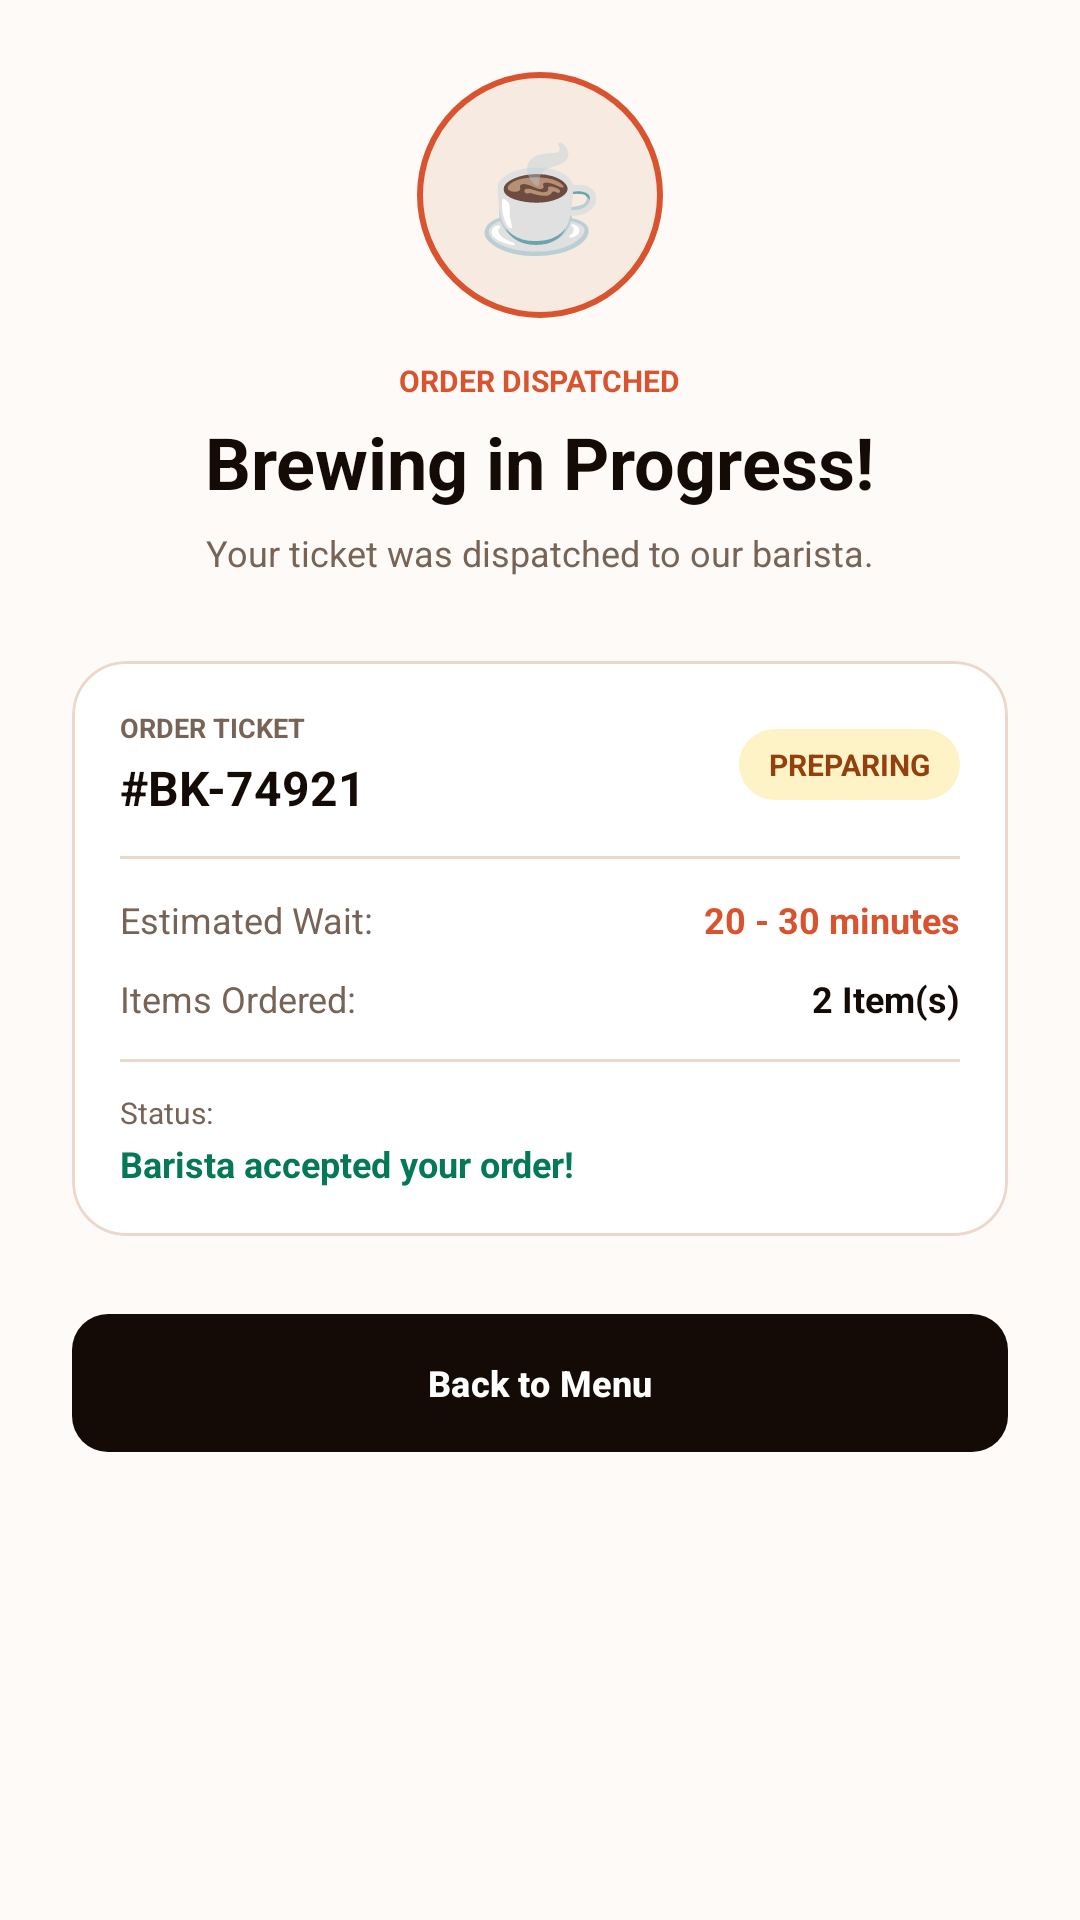

Produce the Android XML layout that renders to this screen, including the resource entries it uses.
<!-- AndroidManifest.xml: application theme Theme.Brewkery -->
<!-- res/layout/activity_order_status.xml -->
<?xml version="1.0" encoding="utf-8"?>
<ScrollView
    xmlns:android="http://schemas.android.com/apk/res/android"
    xmlns:app="http://schemas.android.com/apk/res-auto"
    android:layout_width="match_parent"
    android:layout_height="match_parent"
    android:background="@color/crema">

    <LinearLayout
        android:layout_width="match_parent"
        android:layout_height="wrap_content"
        android:gravity="center_horizontal"
        android:orientation="vertical"
        android:padding="24dp">

        <TextView
            android:layout_width="82dp"
            android:layout_height="82dp"
            android:background="@drawable/bg_order_icon"
            android:gravity="center"
            android:text="☕"
            android:textSize="34sp" />

        <TextView
            android:layout_width="wrap_content"
            android:layout_height="wrap_content"
            android:layout_marginTop="14dp"
            android:text="ORDER DISPATCHED"
            android:textColor="@color/terracotta"
            android:textSize="10sp"
            android:textStyle="bold" />

        <TextView
            android:layout_width="wrap_content"
            android:layout_height="wrap_content"
            android:layout_marginTop="4dp"
            android:text="Brewing in Progress!"
            android:textColor="@color/espresso"
            android:textSize="24sp"
            android:textStyle="bold" />

        <TextView
            android:layout_width="280dp"
            android:layout_height="wrap_content"
            android:layout_marginTop="6dp"
            android:gravity="center"
            android:text="Your ticket was dispatched to our barista."
            android:textColor="@color/muted_text"
            android:textSize="12sp" />

        <com.google.android.material.card.MaterialCardView
            android:layout_width="match_parent"
            android:layout_height="wrap_content"
            android:layout_marginTop="28dp"
            app:cardBackgroundColor="@android:color/white"
            app:cardCornerRadius="18dp"
            app:strokeColor="@color/border"
            app:strokeWidth="1dp">

            <LinearLayout
                android:layout_width="match_parent"
                android:layout_height="wrap_content"
                android:orientation="vertical"
                android:padding="16dp">

                <LinearLayout
                    android:layout_width="match_parent"
                    android:layout_height="wrap_content"
                    android:gravity="center_vertical">

                    <LinearLayout
                        android:layout_width="0dp"
                        android:layout_height="wrap_content"
                        android:layout_weight="1"
                        android:orientation="vertical">

                        <TextView
                            android:layout_width="wrap_content"
                            android:layout_height="wrap_content"
                            android:text="ORDER TICKET"
                            android:textColor="@color/muted_text"
                            android:textSize="9sp"
                            android:textStyle="bold" />

                        <TextView
                            android:id="@+id/orderCode"
                            android:layout_width="wrap_content"
                            android:layout_height="wrap_content"
                            android:layout_marginTop="3dp"
                            android:text="#BK-74921"
                            android:textColor="@color/espresso"
                            android:textSize="16sp"
                            android:textStyle="bold" />

                    </LinearLayout>

                    <TextView
                        android:layout_width="wrap_content"
                        android:layout_height="wrap_content"
                        android:background="@drawable/bg_preparing"
                        android:paddingStart="10dp"
                        android:paddingTop="5dp"
                        android:paddingEnd="10dp"
                        android:paddingBottom="5dp"
                        android:text="PREPARING"
                        android:textColor="@color/amber_dark"
                        android:textSize="10sp"
                        android:textStyle="bold" />

                </LinearLayout>

                <View
                    android:layout_width="match_parent"
                    android:layout_height="1dp"
                    android:layout_marginTop="12dp"
                    android:background="@color/border" />

                <LinearLayout
                    android:layout_width="match_parent"
                    android:layout_height="wrap_content"
                    android:layout_marginTop="12dp">

                    <TextView
                        android:layout_width="0dp"
                        android:layout_weight="1"
                        android:layout_height="wrap_content"
                        android:text="Estimated Wait:"
                        android:textColor="@color/muted_text"
                        android:textSize="12sp" />

                    <TextView
                        android:id="@+id/waitText"
                        android:layout_width="wrap_content"
                        android:layout_height="wrap_content"
                        android:text="20 - 30 minutes"
                        android:textColor="@color/terracotta"
                        android:textSize="12sp"
                        android:textStyle="bold" />

                </LinearLayout>

                <LinearLayout
                    android:layout_width="match_parent"
                    android:layout_height="wrap_content"
                    android:layout_marginTop="10dp">

                    <TextView
                        android:layout_width="0dp"
                        android:layout_weight="1"
                        android:layout_height="wrap_content"
                        android:text="Items Ordered:"
                        android:textColor="@color/muted_text"
                        android:textSize="12sp" />

                    <TextView
                        android:id="@+id/itemsText"
                        android:layout_width="wrap_content"
                        android:layout_height="wrap_content"
                        android:text="2 Item(s)"
                        android:textColor="@color/espresso"
                        android:textSize="12sp"
                        android:textStyle="bold" />

                </LinearLayout>

                <View
                    android:layout_width="match_parent"
                    android:layout_height="1dp"
                    android:layout_marginTop="12dp"
                    android:background="@color/border" />

                <TextView
                    android:layout_width="wrap_content"
                    android:layout_height="wrap_content"
                    android:layout_marginTop="10dp"
                    android:text="Status:"
                    android:textColor="@color/muted_text"
                    android:textSize="10sp" />

                <TextView
                    android:layout_width="wrap_content"
                    android:layout_height="wrap_content"
                    android:layout_marginTop="2dp"
                    android:text="Barista accepted your order!"
                    android:textColor="@color/green"
                    android:textSize="12sp"
                    android:textStyle="bold" />

            </LinearLayout>

        </com.google.android.material.card.MaterialCardView>

        <com.google.android.material.button.MaterialButton
            android:id="@+id/backToMenuButton"
            android:layout_width="match_parent"
            android:layout_height="54dp"
            android:layout_marginTop="22dp"
            android:text="Back to Menu"
            android:textAllCaps="false"
            android:textSize="12sp"
            android:textStyle="bold"
            app:backgroundTint="@color/espresso"
            app:cornerRadius="12dp" />

    </LinearLayout>

</ScrollView>
<!-- resources referenced by this layout -->
<resources>
  <color name="amber_dark">#92400E</color>
  <color name="border">#EBD8CB</color>
  <color name="crema">#FDFAF7</color>
  <color name="espresso">#140B07</color>
  <color name="green">#047857</color>
  <color name="muted_text">#786457</color>
  <color name="terracotta">#D9532F</color>
  <!-- drawable bg_order_icon (drawable) -->
  <?xml version="1.0" encoding="utf-8"?>
  <shape xmlns:android="http://schemas.android.com/apk/res/android">
  
      <solid android:color="@color/light_cream" />
  
      <stroke
          android:width="2dp"
          android:color="@color/terracotta" />
  
      <corners android:radius="100dp" />
  
  </shape>
  <!-- drawable bg_preparing (drawable) -->
  <?xml version="1.0" encoding="utf-8"?>
  <shape xmlns:android="http://schemas.android.com/apk/res/android">
  
      <solid android:color="#FEF3C7" />
  
      <corners android:radius="100dp" />
  
  </shape>
  <style name="Theme.Brewkery" parent="Theme.Material3.DayNight.NoActionBar">
  
          
          <item name="android:statusBarColor">@android:color/white</item>
          <item name="android:windowLightStatusBar">true</item>
  
          
          <item name="android:navigationBarColor">@android:color/white</item>
  
      </style>
  <color name="light_cream">#F7EBE1</color>
</resources>
